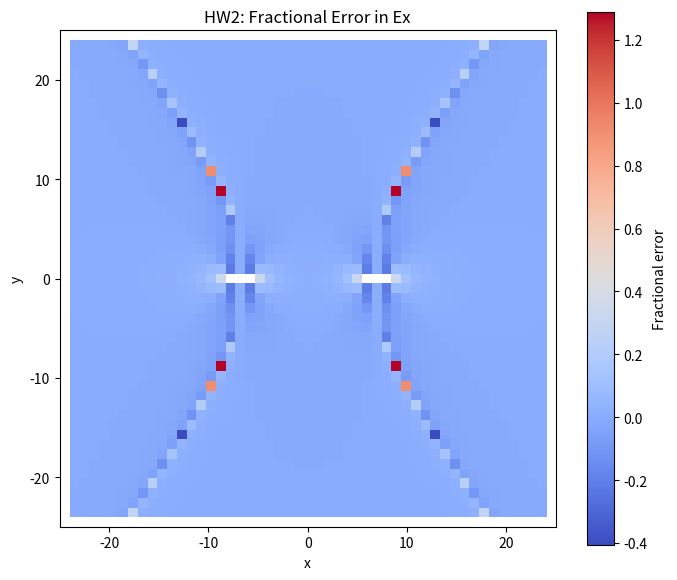
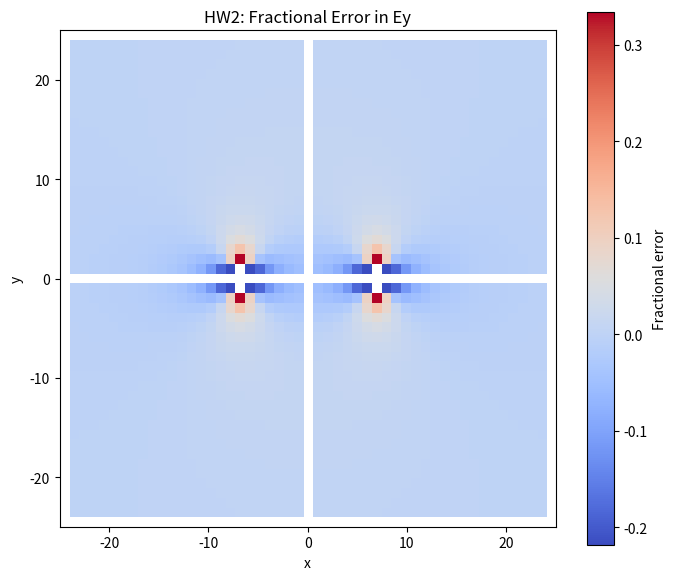
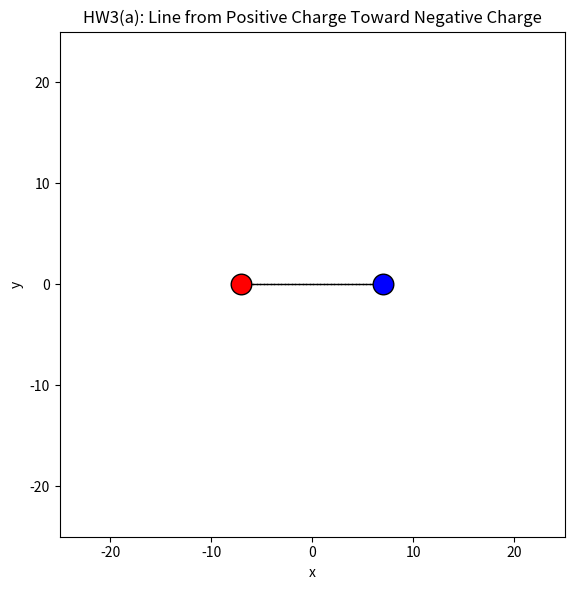
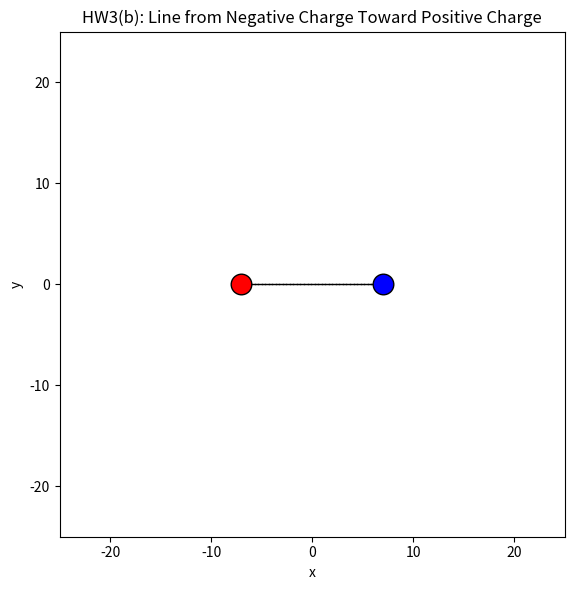
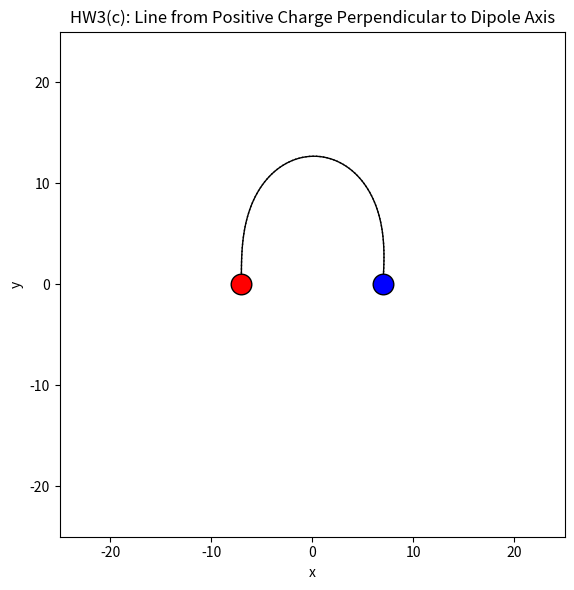
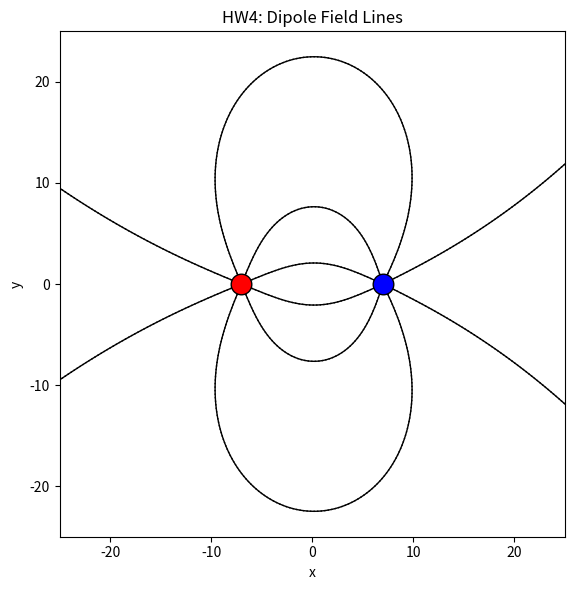

Source code (Python) for these figures, in order:
# PHY 110L Homework 2
# Yucheng Liu
# 919908992
# AI clarifies: In this project, GitHub Colpiolt was used as a code completion tool.
import numpy as np
import matplotlib.pyplot as plt

# Grid setup
def make_grid(n=51, xmin=-25, xmax=25, ymin=-25, ymax=25):
    coords = np.mgrid[ymin:ymax+1, xmin:xmax+1]
    ygrid = coords[0, :, :]
    xgrid = coords[1, :, :]
    return xgrid, ygrid



# Charge class
class Charge:
    def __init__(self, x, y, q):
        self.x = x
        self.y = y
        self.q = q

    def potential(self, xgrid, ygrid):
        r = np.hypot(xgrid - self.x, ygrid - self.y)
        with np.errstate(divide='ignore', invalid='ignore'):
            V = self.q / r
        return V

    def field(self, x, y):
        dx = x - self.x
        dy = y - self.y
        r = np.hypot(dx, dy)
        with np.errstate(divide="ignore", invalid="ignore"):
            Ex = self.q * dx / (r ** 3)
            Ey = self.q * dy / (r ** 3)
        return Ex, Ey

# Physics helpers

# HW1 Part
def total_potential(charges, xgrid, ygrid):
    Vtotal = np.zeros_like(xgrid, dtype=float)
    for c in charges:
        Vtotal += c.potential(xgrid, ygrid)
    return Vtotal

def finite_contour_levels(V, num_levels=10):
    finite_vals = V[np.isfinite(V)]
    vmin = np.min(finite_vals)
    vmax = np.max(finite_vals)

    if vmin < 0 and vmax > 0:
        vmax_abs = max(abs(vmin), abs(vmax))
        levels = np.linspace(-vmax_abs, vmax_abs, num_levels)
    else:
        levels = np.linspace(vmin, vmax, num_levels)

    return levels

def electric_field_from_potential(V):
    # np.gradient returns [dV/dy, dV/dx]
    dV_dy, dV_dx = np.gradient(V)
    Ex = -dV_dx
    Ey = -dV_dy
    return Ex, Ey

def field_direction_degrees(Ex, Ey):
    theta = np.degrees(np.arctan2(Ey, Ex))
    theta = (theta + 360) % 360
    return theta

# HW2 Part
def total_field(charges, x, y):
    Ex_total = 0
    Ey_total = 0

    for c in charges:
        Ex, Ey = c.field(x, y)
        Ex_total += Ex
        Ey_total += Ey

    return Ex_total, Ey_total

def electric_field_from_potential(V):
    # np.gradient returns [dV/dy, dV/dx]
    dV_dy, dV_dx = np.gradient(V)
    Ex = -dV_dx
    Ey = -dV_dy
    return Ex, Ey

def my_centered_difference_field(V, dx=1, dy=1):
    Ex = np.full_like(V, np.nan, dtype=float)
    Ey = np.full_like(V, np.nan, dtype=float)

    # centered difference, interior points only
    Ex[1:-1, 1:-1] = -(V[1:-1, 2:] - V[1:-1, :-2]) / (2 * dx)
    Ey[1:-1, 1:-1] = -(V[2:, 1:-1] - V[:-2, 1:-1]) / (2 * dy)

    return Ex, Ey

def fractional_error(approx, true):
    error = np.full_like(true, np.nan, dtype=float)

    mask = (
        np.isfinite(approx)
        & np.isfinite(true)
        & (np.abs(true) > 1e-12)
    )

    error[mask] = (approx[mask] - true[mask]) / true[mask]

    return error

# Field line helpers
def trace_field_line(charges, x0, y0, stop_x, stop_y, step=0.35, stop_radius=0.8, max_steps=3000, direction='withfield'):
    x = x0
    y = y0

    for i in range(max_steps):
        Ex, Ey = total_field(charges, x, y)

        if not np.isfinite(Ex) or not np.isfinite(Ey):
            break

        E_mag = np.hypot(Ex, Ey)

        if E_mag == 0:
            break

        ux = Ex / E_mag
        uy = Ey / E_mag

        if direction == 'againstfield':
            ux = -ux
            uy = -uy

        x_new = x + step * ux
        y_new = y + step * uy

        plt.plot([x, x_new], [y, y_new], color='black', linewidth=1)

        x = x_new
        y = y_new

        if np.hypot(x - stop_x, y - stop_y) < stop_radius:
            break

        if x < -25 or x > 25 or y < -25 or y > 25:
            break


def launch_lines_from_charge( charges, source_charge, target_charge, number_of_lines=8, launch_radius=0.8):
    angles = np.linspace(0, 2*np.pi, number_of_lines, endpoint=False)

    # offset angle to avoid launching exactly along axes
    angles = angles + np.pi / number_of_lines

    for theta in angles:
        x0 = source_charge.x + launch_radius * np.cos(theta)
        y0 = source_charge.y + launch_radius * np.sin(theta)

        if source_charge.q > 0:
            direction = 'withfield'
        else:
            direction = 'againstfield'

        trace_field_line(charges, x0, y0, target_charge.x, target_charge.y, direction=direction)

# Plot helpers
def plot_fractional_error(error, title):
    plt.figure(figsize=(7, 6))
    plt.imshow(
        error,
        origin='lower',
        extent=[-25, 25, -25, 25],
        cmap='coolwarm'
    )
    plt.colorbar(label='Fractional error')
    plt.gca().set_aspect('equal')
    plt.xlabel('x')
    plt.ylabel('y')
    plt.title(title)
    plt.tight_layout()


def plot_field_lines(charges, positive, negative, start_points, title):
    plt.figure(figsize=(7, 6))

    for start in start_points:
        start_x = start[0]
        start_y = start[1]
        direction = start[2]
        stop_charge = start[3]

        trace_field_line(
            charges,
            start_x,
            start_y,
            stop_charge.x,
            stop_charge.y,
            direction=direction
        )

    plt.scatter(positive.x, positive.y, color='red', s=220, edgecolors='black', zorder=5)

    plt.scatter(negative.x, negative.y, color='blue', s=220, edgecolors='black', zorder=5)

    plt.xlim(-25, 25)
    plt.ylim(-25, 25)
    plt.gca().set_aspect('equal')
    plt.xlabel('x')
    plt.ylabel('y')
    plt.title(title)
    plt.tight_layout()

def make_start_points_from_charge(source_charge, target_charge, number_of_lines, launch_radius, angle_offset):
    start_points = []

    angles = np.linspace(0, 2*np.pi, number_of_lines, endpoint=False)
    angles = angles + angle_offset

    for theta in angles:
        x0 = source_charge.x + launch_radius * np.cos(theta)
        y0 = source_charge.y + launch_radius * np.sin(theta)

        if source_charge.q > 0:
            direction = 'withfield'
        else:
            direction = 'againstfield'

        start_points.append((x0, y0, direction, target_charge))

    return start_points

# Main
def main():

    # Set up
    xgrid, ygrid = make_grid()

    positive = Charge(-7, 0, +1)
    negative = Charge(7, 0, -1)
    charges = [positive, negative]

    V = total_potential(charges, xgrid, ygrid)

    # HW1
    my_Ex, my_Ey = my_centered_difference_field(V)
    np_Ex, np_Ey = electric_field_from_potential(V)

    interior = np.s_[1:-1, 1:-1]

    diff_Ex = np.nanmax(np.abs(my_Ex[interior] - np_Ex[interior]))
    diff_Ey = np.nanmax(np.abs(my_Ey[interior] - np_Ey[interior]))

    print("HW1: Centered difference compared with np.gradient")
    print("Maximum difference in Ex:", diff_Ex)
    print("Maximum difference in Ey:", diff_Ey)
    print()

    # HW2
    true_Ex, true_Ey = total_field(charges, xgrid, ygrid)

    error_Ex = fractional_error(my_Ex, true_Ex)
    error_Ey = fractional_error(my_Ey, true_Ey)

    plot_fractional_error(error_Ex, 'HW2: Fractional Error in Ex')
    plot_fractional_error(error_Ey, 'HW2: Fractional Error in Ey')

    print("HW2: Fractional error")
    print("Max fractional error Ex:", np.nanmax(np.abs(error_Ex)))
    print("Max fractional error Ey:", np.nanmax(np.abs(error_Ey)))
    print("These errors are much larger than machine precision, about 1e-16.")
    print()

    # HW3(a)
    plot_field_lines(
        charges,
        positive,
        negative,
        start_points=[
            (positive.x + 0.8, positive.y, 'withfield', negative)
        ],
        title='HW3(a): Line from Positive Charge Toward Negative Charge'
    )

    # HW3(b)
    plot_field_lines(
        charges,
        positive,
        negative,
        start_points=[
            (negative.x - 0.8, negative.y, 'againstfield', positive)
        ],
        title='HW3(b): Line from Negative Charge Toward Positive Charge'
    )

    # HW3(c)
    plot_field_lines(
        charges,
        positive,
        negative,
        start_points=[
            (positive.x, positive.y + 0.8, 'withfield', negative)
        ],
        title='HW3(c): Line from Positive Charge Perpendicular to Dipole Axis'
    )   

    # HW3(d)

    # Field lines are geometric curves that show the direction of the electric field, while the 
    # trajectory of a charged particle is determined by Newton’s law F=qE=ma and depends on the 
    # particle’s mass, charge, and initial velocity, so a particle does not generally move along 
    # a field line.


    # HW4
    # Positive charge
    positive_start_points = make_start_points_from_charge(
        source_charge=positive,
        target_charge=negative,
        number_of_lines=8,
        launch_radius=0.8,
        angle_offset=np.pi / 8
    )

    # Negative charge
    negative_start_points = [
        (negative.x + 0.8, negative.y + 0.4, 'againstfield', positive),
        (negative.x + 0.8, negative.y - 0.4, 'againstfield', positive),
    ]

    start_points_hw4 = positive_start_points + negative_start_points

    plot_field_lines(
        charges,
        positive,
        negative,
        start_points=start_points_hw4,
        title='HW4: Dipole Field Lines'
    )

    plt.show()


if __name__ == "__main__":
    main()
